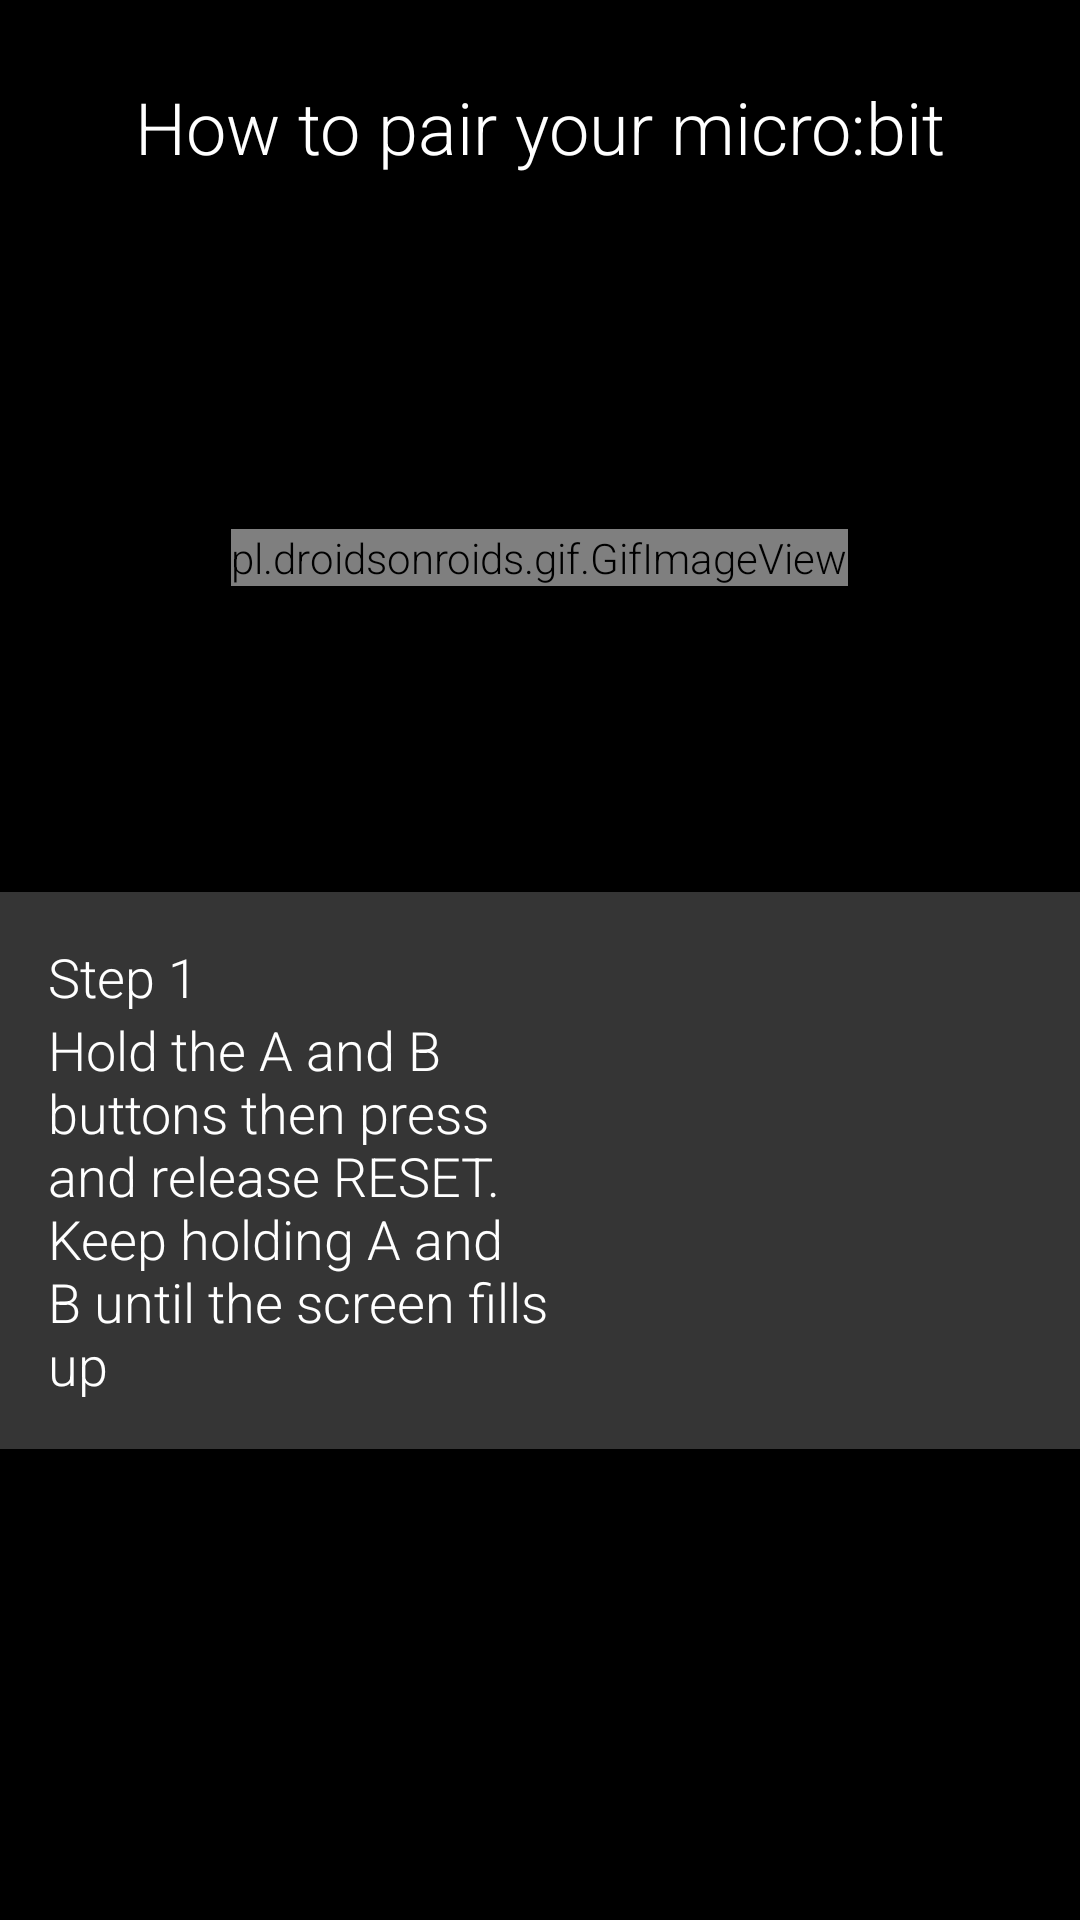

Write the Android layout XML for this screen, with the resource values it uses.
<!-- AndroidManifest.xml: application theme AppTheme.NoActionBar -->
<!-- res/layout/view_pairing_step_1.xml -->
<?xml version="1.0" encoding="utf-8"?>
<LinearLayout xmlns:android="http://schemas.android.com/apk/res/android"
    android:id="@+id/pairTipView"
    style="@style/pairing_step_layout_style"
    android:fitsSystemWindows="true">

    
    <TextView
        android:id="@+id/pairTipTitle"
        style="@style/pairing_step_header_style"
        android:text="@string/connect_tip_title" />

    
    <LinearLayout
        android:id="@+id/tipImageView"
        style="@style/pairing_step_central_image_layout_style">

        <pl.droidsonroids.gif.GifImageView
            android:id="@+id/pair_tip_step_1_giff"
            android:layout_width="wrap_content"
            android:layout_height="wrap_content"
            android:layout_margin="@dimen/pairing_step_gif_image_margin"
            android:src="@drawable/how_to_pair_microbit" />
    </LinearLayout>

    
    <include layout="@layout/pair_microbit_step" />

    <include layout="@layout/view_pairing_step_1_other" />

    
    <include layout="@layout/pairing_tip_action_buttons" />
</LinearLayout>
<!-- res/layout/pair_microbit_step.xml (included above) -->
<?xml version="1.0" encoding="utf-8"?>
<LinearLayout xmlns:android="http://schemas.android.com/apk/res/android"
    xmlns:tools="http://schemas.android.com/tools"
    android:id="@+id/pairTipButtonText"
    android:background="@color/grey_transparent_highlight"
    style="@style/pairing_step_tip_layout_style"
    tools:showIn="@layout/view_pairing_step_1">

    <LinearLayout
        android:layout_width="0dp"
        android:layout_height="wrap_content"
        android:layout_weight="1"
        android:orientation="vertical">

        <TextView
            android:id="@+id/pair_tip_step_1_step"
            style="@style/pairing_step_tip_text_style"
            android:contentDescription="@string/desc_connect_tip_text_step"
            android:text="@string/connect_tip_text_step" />

        <TextView
            android:id="@+id/pair_tip_step_1_instructions"
            style="@style/pairing_step_tip_text_style"
            android:contentDescription="@string/desc_connect_tip_text"
            android:text="@string/connect_tip_text" />
    </LinearLayout>

    <ImageView
        android:id="@+id/pairing_step_one_image"
        style="@style/pairing_step_image_layout_style"
        android:src="@drawable/ic_person_step_1" />
</LinearLayout>
<!-- res/layout/view_pairing_step_1_other.xml (included above) -->
<?xml version="1.0" encoding="utf-8"?>
<LinearLayout xmlns:android="http://schemas.android.com/apk/res/android"
    xmlns:tools="http://schemas.android.com/tools"
    android:id="@+id/viewPairStep1Other"
    style="@style/another_way_button_layout_style"
    tools:showIn="@layout/view_pairing_step_1">

    <Button
        android:id="@+id/viewPairStep1AnotherWay"
        style="@style/another_way_button_style"
        android:background="@drawable/white_btn"
        android:drawableEnd="@drawable/next_step_pairing_btn"
        android:text="@string/viewPathAntherWay" />
</LinearLayout>
<!-- res/layout/pairing_tip_action_buttons.xml (included above) -->
<?xml version="1.0" encoding="utf-8"?>
<LinearLayout xmlns:android="http://schemas.android.com/apk/res/android"
    xmlns:tools="http://schemas.android.com/tools"
    android:id="@+id/pairTipButtonView"
    style="@style/pairing_step_buttons_layout_style"
    tools:showIn="@layout/view_pairing_step_1">

    <Button
        android:id="@+id/cancel_tip_step_1_btn"
        style="@style/pairing_step_button_style"
        android:layout_marginEnd="@dimen/pairing_step_buttons_space_margin"
        android:background="@drawable/white_btn"
        android:drawableEnd="@drawable/cancel_step_pairing_btn"
        android:text="@string/txt_cancel_btn" />

    <Button
        android:id="@+id/ok_tip_step_1_btn"
        style="@style/pairing_step_button_style"
        android:layout_marginStart="@dimen/pairing_step_buttons_space_margin"
        android:background="@drawable/white_btn"
        android:drawableEnd="@drawable/ic_done_black"
        android:text="@string/txt_how_to_pair_next_btn" />
</LinearLayout>
<!-- resources referenced by this layout -->
<resources>
  <color name="grey_transparent_highlight">#d0424242</color>
  <dimen name="pairing_step_buttons_space_margin">8dp</dimen>
  <dimen name="pairing_step_gif_image_margin">8dp</dimen>
  <string name="connect_tip_text">Hold the A and B buttons then press and release RESET. Keep holding A and B until the screen fills up</string>
  <string name="connect_tip_text_step">Step 1</string>
  <string name="connect_tip_title">How to pair your micro:bit</string>
  <string name="desc_connect_tip_text">Hold the A and B buttons then press and release RESET. Keep holding A and B until the screen fills up</string>
  <string name="desc_connect_tip_text_step">Step one</string>
  <string name="txt_cancel_btn">Cancel</string>
  <string name="txt_how_to_pair_next_btn">Next</string>
  <string name="viewPathAntherWay">Show another way</string>
  <style name="pairing_step_buttons_layout_style" parent="match_width_parent_wrap_height_content">
          <item name="android:gravity">center</item>
          <item name="android:layout_gravity">bottom</item>
          <item name="android:padding">@dimen/pairing_step_button_layout_padding</item>
      </style>
  <style name="pairing_step_header_style" parent="white_header_text_style">
          <item name="android:textSize">@dimen/popup_title_text_size</item>
          <item name="android:layout_height">0dp</item>
          <item name="android:layout_weight">1</item>
          <item name="android:gravity">center|bottom</item>
      </style>
  <style name="pairing_step_image_layout_style">
          <item name="android:layout_width">@dimen/pairing_step_image_width</item>
          <item name="android:layout_height">@dimen/pairing_step_image_height</item>
          <item name="android:padding">@dimen/pairing_step_image_padding</item>
      </style>
  <style name="pairing_step_layout_style">
          <item name="android:layout_width">match_parent</item>
          <item name="android:layout_height">match_parent</item>
          <item name="android:background">@color/black_color</item>
          <item name="android:orientation">vertical</item>
      </style>
  <style name="pairing_step_tip_layout_style" parent="match_width_parent_wrap_height_content">
          <item name="android:gravity">center</item>
          <item name="android:layout_gravity">bottom</item>
          <item name="android:padding">@dimen/pairing_step_tip_padding</item>
      </style>
  <style name="pairing_step_tip_text_style" parent="match_width_parent_wrap_height_content">
          <item name="android:textSize">@dimen/pairing_step_tip_text_size</item>
          <item name="android:textColor">@android:color/white</item>
      </style>
  <style name="AppTheme.NoActionBar">
          <item name="windowActionBar">false</item>
          <item name="windowNoTitle">true</item>
      </style>
  <style name="match_width_parent_wrap_height_content">
          <item name="android:layout_width">match_parent</item>
          <item name="android:layout_height">wrap_content</item>
      </style>
  <dimen name="pairing_step_button_layout_padding">16dp</dimen>
  <dimen name="another_way_button_layout_weightSum">3</dimen>
  <dimen name="another_way_button_height">41dp</dimen>
  <dimen name="another_way_button_text_size">18sp</dimen>
  <dimen name="pairing_step_button_padding">16dp</dimen>
  <dimen name="another_way_button_layout_weight">2</dimen>
  <dimen name="pairing_step_button_height">52dp</dimen>
  <dimen name="pairing_step_button_text_size">18sp</dimen>
  <dimen name="popup_title_text_size">24sp</dimen>
  <dimen name="pairing_step_image_width">158dp</dimen>
  <dimen name="pairing_step_image_height">114dp</dimen>
  <dimen name="pairing_step_image_padding">0dp</dimen>
  <color name="black_color">#ff000000</color>
  <dimen name="pairing_step_tip_padding">16dp</dimen>
  <dimen name="pairing_step_tip_text_size">18sp</dimen>
  <dimen name="pairing_connection_header_text_size">18sp</dimen>
  <dimen name="pairing_connection_header_padding">16dp</dimen>
</resources>
